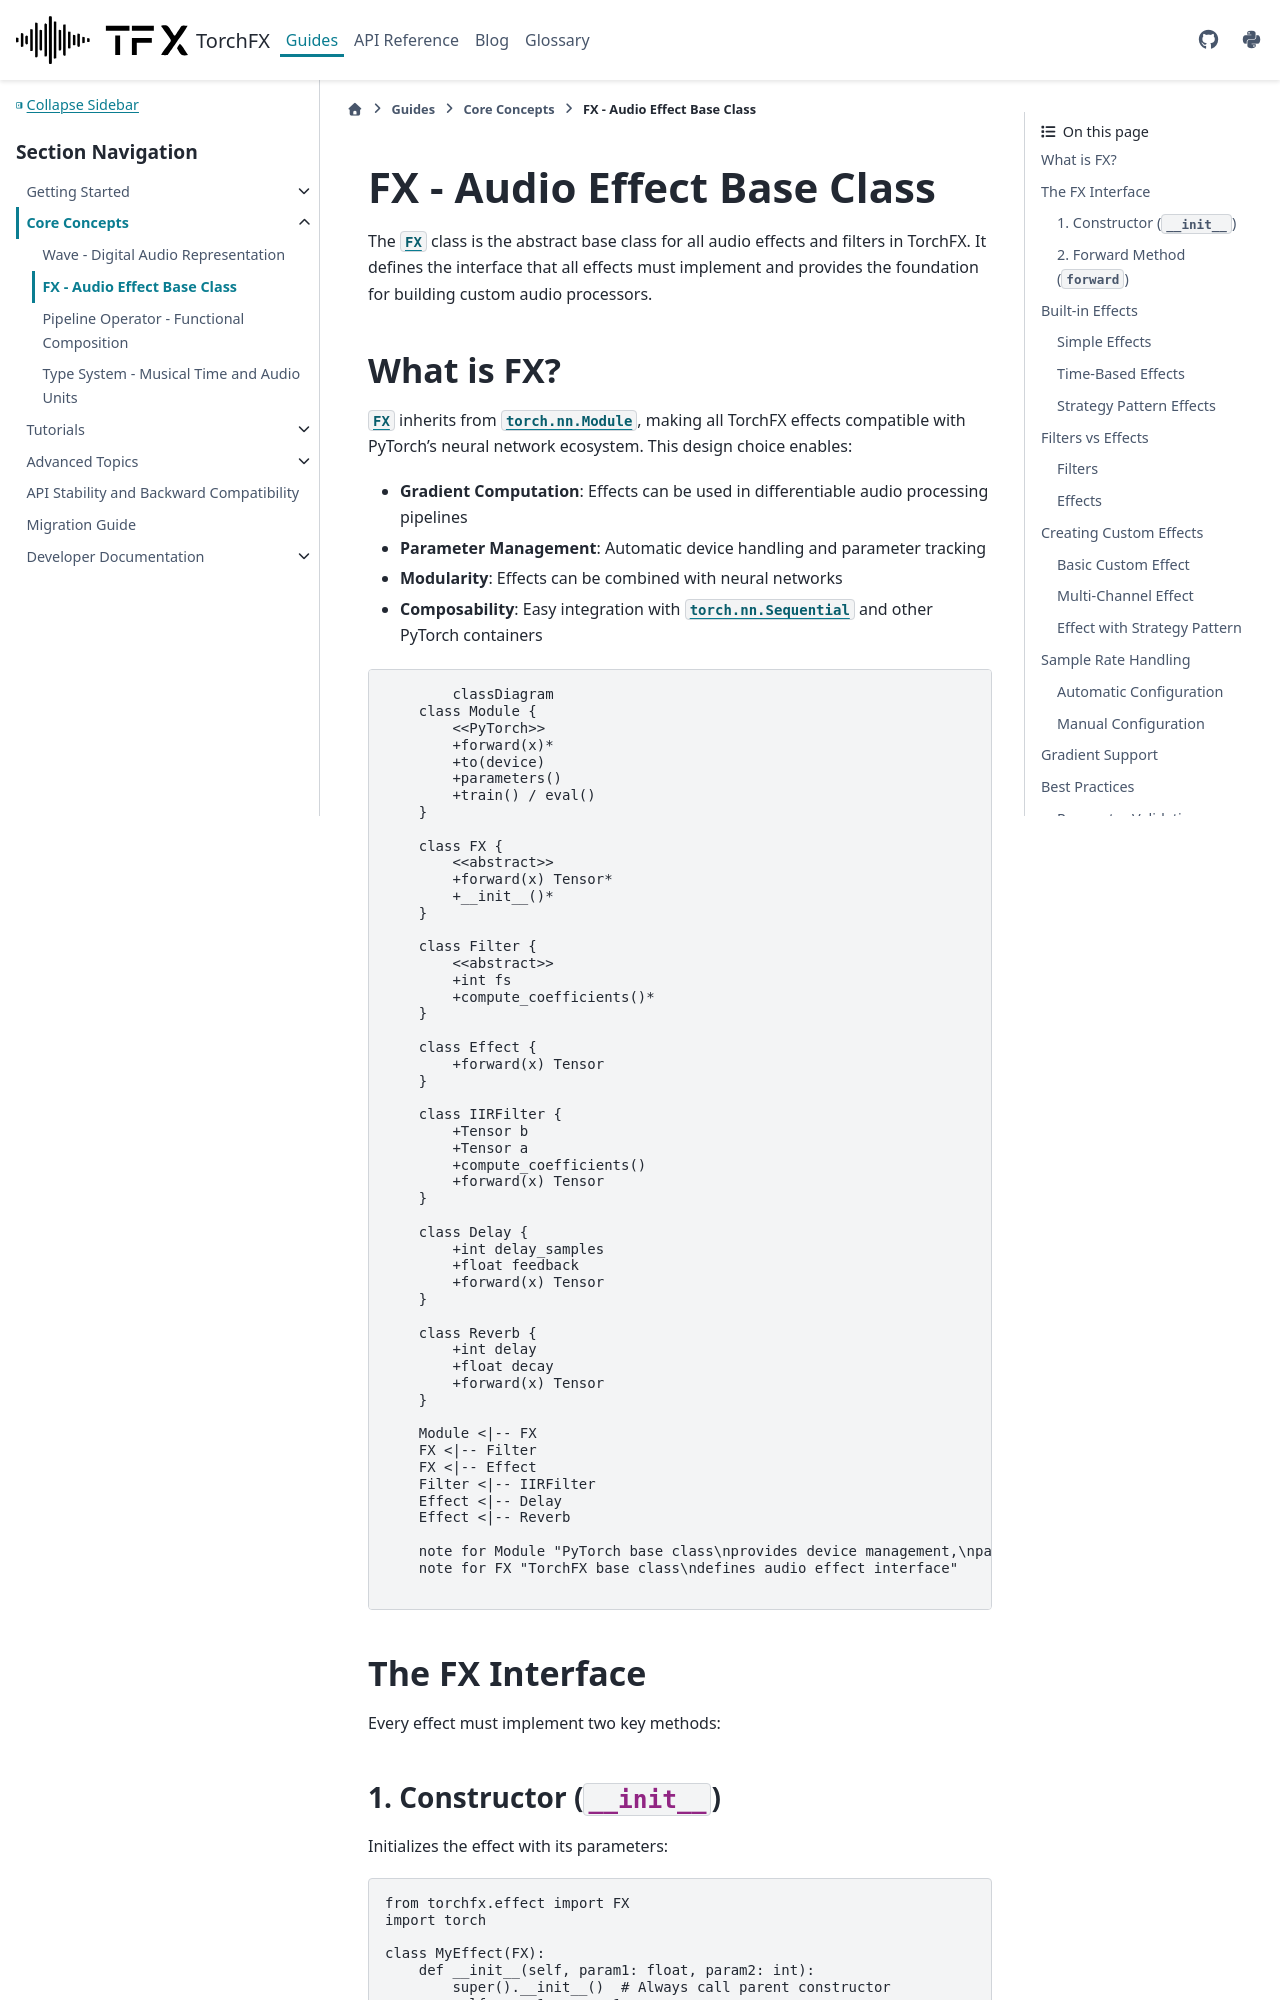

repository: matteospanio/torchfx · page: guides/core-concepts/fx.html · generator: sphinx

# FX - Audio Effect Base Class

The {class}`~torchfx.FX` class is the abstract base class for all audio effects and filters in TorchFX. It defines the interface that all effects must implement and provides the foundation for building custom audio processors.

## What is FX?

{class}`~torchfx.FX` inherits from {class}`torch.nn.Module`, making all TorchFX effects compatible with PyTorch's neural network ecosystem. This design choice enables:

- **Gradient Computation**: Effects can be used in differentiable audio processing pipelines
- **Parameter Management**: Automatic device handling and parameter tracking
- **Modularity**: Effects can be combined with neural networks
- **Composability**: Easy integration with {class}`torch.nn.Sequential` and other PyTorch containers

```{mermaid}
classDiagram
    class Module {
        <<PyTorch>>
        +forward(x)*
        +to(device)
        +parameters()
        +train() / eval()
    }

    class FX {
        <<abstract>>
        +forward(x) Tensor*
        +__init__()*
    }

    class Filter {
        <<abstract>>
        +int fs
        +compute_coefficients()*
    }

    class Effect {
        +forward(x) Tensor
    }

    class IIRFilter {
        +Tensor b
        +Tensor a
        +compute_coefficients()
        +forward(x) Tensor
    }

    class Delay {
        +int delay_samples
        +float feedback
        +forward(x) Tensor
    }

    class Reverb {
        +int delay
        +float decay
        +forward(x) Tensor
    }

    Module <|-- FX
    FX <|-- Filter
    FX <|-- Effect
    Filter <|-- IIRFilter
    Effect <|-- Delay
    Effect <|-- Reverb

    note for Module "PyTorch base class\nprovides device management,\nparameter tracking"
    note for FX "TorchFX base class\ndefines audio effect interface"
```

## The FX Interface

Every effect must implement two key methods:
